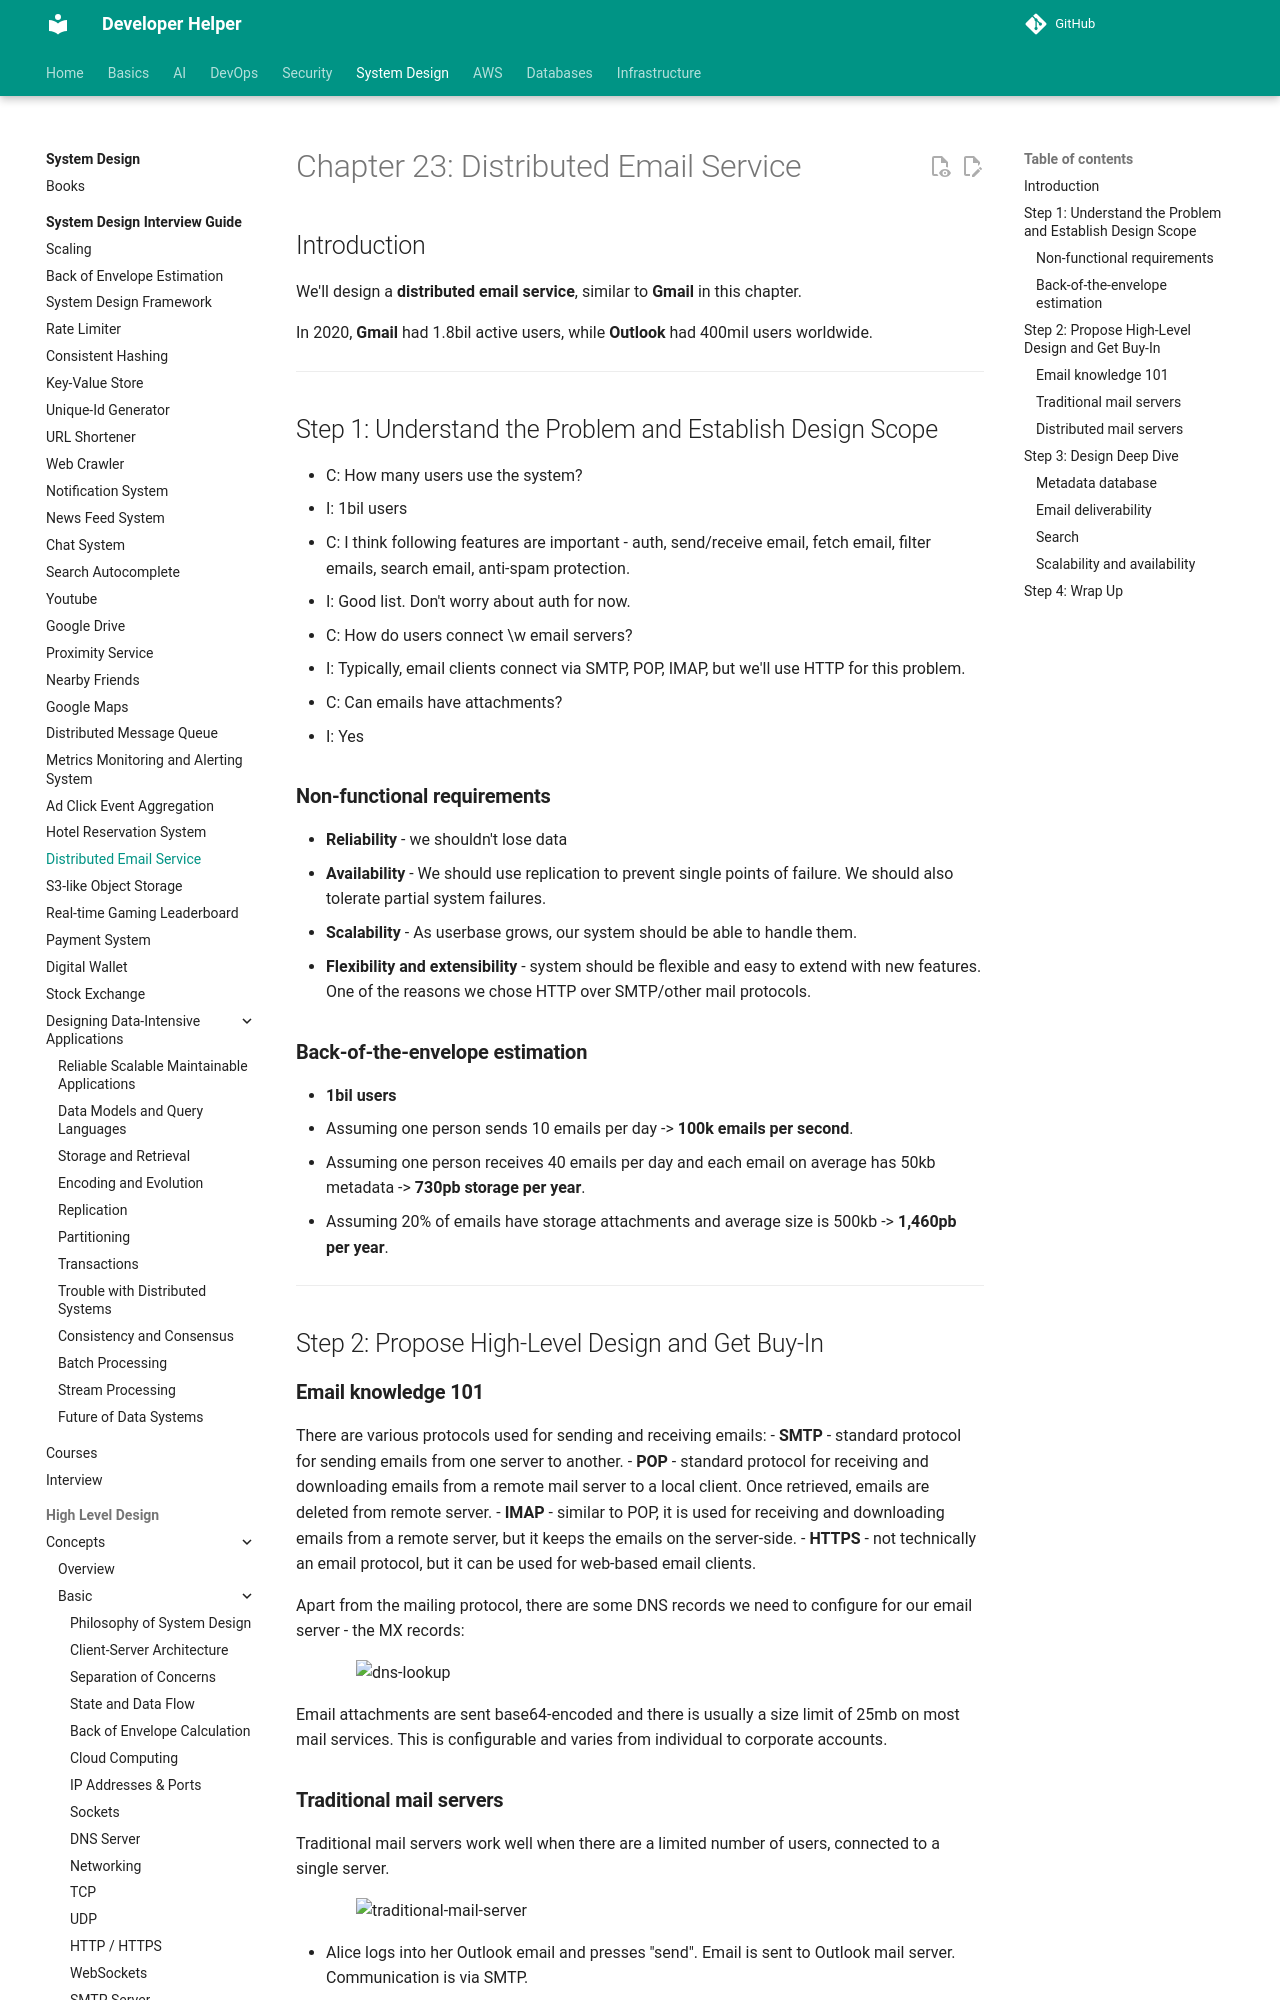

repository: abhishekghoshh/developer-helper · page: system-design/books/system-design-interview-insider-guide/23. Distributed Email Service/index.html · generator: mkdocs

# Chapter 23: Distributed Email Service

## Introduction

We'll design a **distributed email service**, similar to **Gmail** in this chapter.

In 2020, **Gmail** had 1.8bil active users, while **Outlook** had 400mil users worldwide.

---

## Step 1: Understand the Problem and Establish Design Scope

- C: How many users use the system?
- I: 1bil users
- C: I think following features are important - auth, send/receive email, fetch email, filter emails, search email, anti-spam protection.
- I: Good list. Don't worry about auth for now.
- C: How do users connect \w email servers?
- I: Typically, email clients connect via SMTP, POP, IMAP, but we'll use HTTP for this problem.
- C: Can emails have attachments?
- I: Yes

### **Non-functional requirements**

- **Reliability** - we shouldn't lose data
- **Availability** - We should use replication to prevent single points of failure. We should also tolerate partial system failures.
- **Scalability** - As userbase grows, our system should be able to handle them.
- **Flexibility and extensibility** - system should be flexible and easy to extend with new features. One of the reasons we chose HTTP over SMTP/other mail protocols.

### **Back-of-the-envelope estimation**

- **1bil users**
- Assuming one person sends 10 emails per day -> **100k emails per second**.
- Assuming one person receives 40 emails per day and each email on average has 50kb metadata -> **730pb storage per year**.
- Assuming 20% of emails have storage attachments and average size is 500kb -> **1,460pb per year**.

---

## Step 2: Propose High-Level Design and Get Buy-In

### **Email knowledge 101**

There are various protocols used for sending and receiving emails:
- **SMTP** - standard protocol for sending emails from one server to another.
- **POP** - standard protocol for receiving and downloading emails from a remote mail server to a local client. Once retrieved, emails are deleted from remote server.
- **IMAP** - similar to POP, it is used for receiving and downloading emails from a remote server, but it keeps the emails on the server-side.
- **HTTPS** - not technically an email protocol, but it can be used for web-based email clients.

Apart from the mailing protocol, there are some DNS records we need to configure for our email server - the MX records:

<div style="margin-left:3rem">
    <img src="./images/dns-lookup.png" alt="dns-lookup" width="500" />
</div>

Email attachments are sent base64-encoded and there is usually a size limit of 25mb on most mail services.
This is configurable and varies from individual to corporate accounts.

### **Traditional mail servers**

Traditional mail servers work well when there are a limited number of users, connected to a single server.

<div style="margin-left:3rem">
    <img src="./images/traditional-mail-server.png" alt="traditional-mail-server" width="500" />
</div>

- Alice logs into her Outlook email and presses "send". Email is sent to Outlook mail server. Communication is via SMTP.
- Outlook server queries DNS to find MX record for gmail.com and transfers the email to their servers. Communication is via SMTP.
- Bob fetches emails from his gmail server via IMAP/POP.

In traditional mail servers, emails were stored on the local file system. Every email was a separate file.

<div style="margin-left:3rem">
    <img src="./images/local-dir-storage.png" alt="local-dir-storage" width="500" />
</div>

As the scale grew, disk I/O became a bottleneck. Also, it doesn't satisfy our high availability and reliability requirements.
Disks can be damaged and server can go down.
